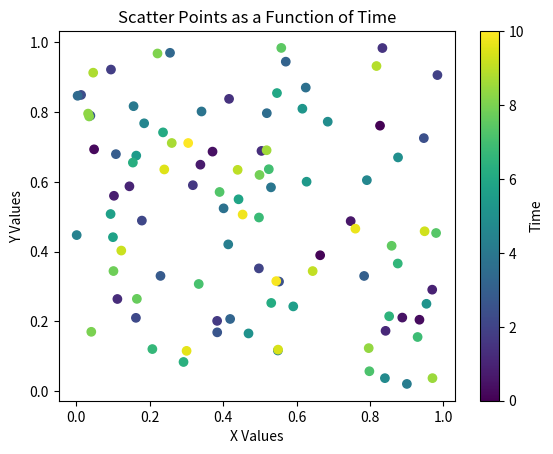

Python code for this plot:
import matplotlib.pyplot as plt
import numpy as np

# Example data
x_values = np.random.rand(100)  # Replace with your actual x values
y_values = np.random.rand(100)  # Replace with your actual y values
time_values = np.linspace(0, 10, 100)  # Time from 0 to 10 for example, replace with your actual time values

# Plot
scatter = plt.scatter(x_values, y_values, c=time_values, cmap='viridis')

# Add a color bar
plt.colorbar(scatter, label='Time')

# Label axes
plt.xlabel('X Values')
plt.ylabel('Y Values')
plt.title('Scatter Points as a Function of Time')

plt.show()

